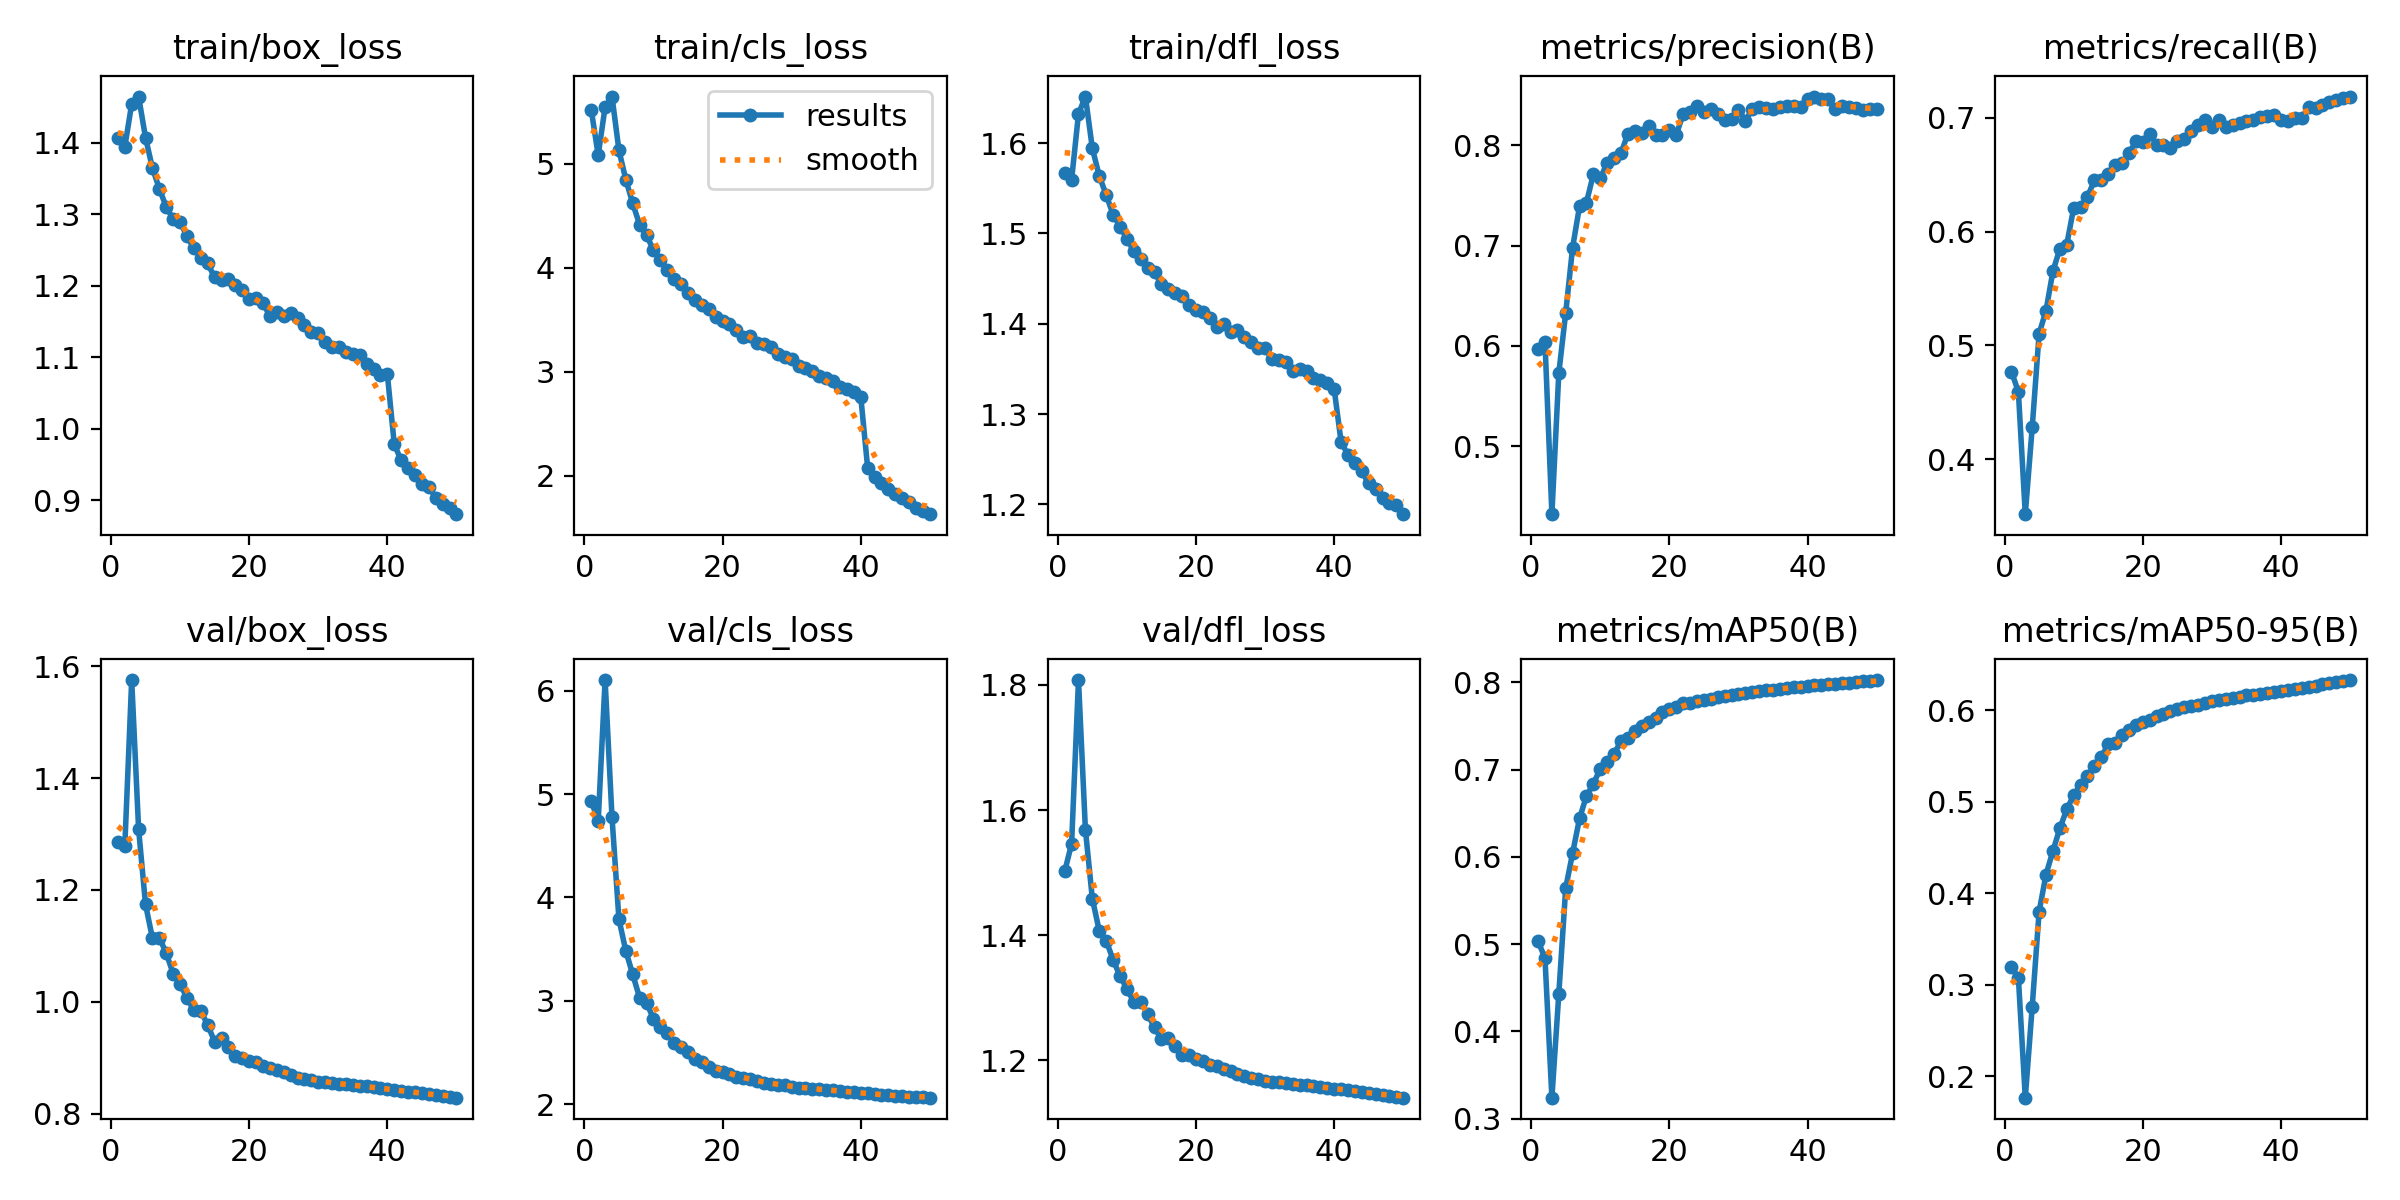

The file beside this chart, header and first rows:
epoch, time, train/box_loss, train/cls_loss, train/dfl_loss, metrics/precision(B), metrics/recall(B), metrics/mAP50(B), metrics/mAP50-95(B), val/box_loss, val/cls_loss, val/dfl_loss, lr/pg0, lr/pg1, lr/pg2, lr/pg3, lr/pg4, lr/pg5, lr/pg6, lr/pg7
1, 924.2, 1.406, 5.515, 1.567, 0.5971, 0.477, 0.5035, 0.3193, 1.286, 4.936, 1.502, 0.009992, 0.003331, 0.009992, 0.003331, 0.009992, 0.003331, 0.009992, 0.003331
2, 1777, 1.394, 5.081, 1.559, 0.6039, 0.4591, 0.4836, 0.3078, 1.278, 4.735, 1.546, 0.0196, 0.006532, 0.0196, 0.006532, 0.0196, 0.006532, 0.0196, 0.006532
3, 2577, 1.454, 5.542, 1.632, 0.4324, 0.3516, 0.3239, 0.1768, 1.575, 6.102, 1.808, 0.0288, 0.009601, 0.0288, 0.009601, 0.0288, 0.009601, 0.0288, 0.009601
4, 3373, 1.465, 5.643, 1.651, 0.5729, 0.4279, 0.4428, 0.276, 1.309, 4.775, 1.569, 0.02822, 0.009406, 0.02822, 0.009406, 0.02822, 0.009406, 0.02822, 0.009406
5, 4170, 1.407, 5.128, 1.594, 0.6331, 0.5103, 0.5643, 0.38, 1.174, 3.791, 1.459, 0.02762, 0.009208, 0.02762, 0.009208, 0.02762, 0.009208, 0.02762, 0.009208
6, 4967, 1.365, 4.845, 1.564, 0.6981, 0.5306, 0.6044, 0.4205, 1.114, 3.482, 1.407, 0.02703, 0.00901, 0.02703, 0.00901, 0.02703, 0.00901, 0.02703, 0.00901
7, 5764, 1.336, 4.617, 1.543, 0.7392, 0.5653, 0.644, 0.4463, 1.114, 3.255, 1.391, 0.02644, 0.008812, 0.02644, 0.008812, 0.02644, 0.008812, 0.02644, 0.008812
8, 6560, 1.31, 4.411, 1.521, 0.7429, 0.5848, 0.6698, 0.4709, 1.087, 3.029, 1.361, 0.02584, 0.008614, 0.02584, 0.008614, 0.02584, 0.008614, 0.02584, 0.008614
9, 7356, 1.293, 4.312, 1.508, 0.7711, 0.5887, 0.6837, 0.4917, 1.05, 2.981, 1.335, 0.02525, 0.008416, 0.02525, 0.008416, 0.02525, 0.008416, 0.02525, 0.008416
10, 8154, 1.289, 4.167, 1.494, 0.7671, 0.6207, 0.701, 0.5071, 1.032, 2.827, 1.315, 0.02465, 0.008218, 0.02465, 0.008218, 0.02465, 0.008218, 0.02465, 0.008218
11, 8948, 1.269, 4.076, 1.48, 0.7824, 0.6219, 0.7084, 0.5182, 1.007, 2.743, 1.293, 0.02406, 0.00802, 0.02406, 0.00802, 0.02406, 0.00802, 0.02406, 0.00802
12, 9744, 1.252, 3.977, 1.472, 0.7876, 0.6306, 0.7184, 0.5283, 0.9848, 2.689, 1.294, 0.02347, 0.007822, 0.02347, 0.007822, 0.02347, 0.007822, 0.02347, 0.007822
13, 10540, 1.238, 3.895, 1.462, 0.792, 0.6451, 0.7323, 0.5391, 0.9833, 2.59, 1.274, 0.02287, 0.007624, 0.02287, 0.007624, 0.02287, 0.007624, 0.02287, 0.007624
14, 11337, 1.231, 3.84, 1.457, 0.8116, 0.6457, 0.7363, 0.5484, 0.9585, 2.552, 1.253, 0.02228, 0.007426, 0.02228, 0.007426, 0.02228, 0.007426, 0.02228, 0.007426
15, 12134, 1.212, 3.756, 1.444, 0.8143, 0.6508, 0.7441, 0.5634, 0.9286, 2.505, 1.234, 0.02168, 0.007228, 0.02168, 0.007228, 0.02168, 0.007228, 0.02168, 0.007228
16, 12932, 1.208, 3.693, 1.439, 0.8121, 0.659, 0.7498, 0.5643, 0.9356, 2.442, 1.236, 0.02109, 0.00703, 0.02109, 0.00703, 0.02109, 0.00703, 0.02109, 0.00703
17, 13728, 1.209, 3.646, 1.434, 0.8192, 0.6605, 0.7541, 0.5733, 0.9186, 2.407, 1.223, 0.0205, 0.006832, 0.0205, 0.006832, 0.0205, 0.006832, 0.0205, 0.006832
18, 14526, 1.201, 3.608, 1.431, 0.8103, 0.6688, 0.7593, 0.5784, 0.9024, 2.364, 1.209, 0.0199, 0.006634, 0.0199, 0.006634, 0.0199, 0.006634, 0.0199, 0.006634
19, 15322, 1.194, 3.525, 1.421, 0.8099, 0.6794, 0.7664, 0.5837, 0.8991, 2.32, 1.208, 0.01931, 0.006436, 0.01931, 0.006436, 0.01931, 0.006436, 0.01931, 0.006436
20, 16119, 1.181, 3.49, 1.415, 0.8157, 0.6787, 0.7695, 0.587, 0.8944, 2.308, 1.202, 0.01871, 0.006238, 0.01871, 0.006238, 0.01871, 0.006238, 0.01871, 0.006238
21, 16917, 1.183, 3.458, 1.413, 0.8106, 0.6859, 0.7722, 0.5897, 0.8928, 2.293, 1.199, 0.01812, 0.00604, 0.01812, 0.00604, 0.01812, 0.00604, 0.01812, 0.00604
22, 17720, 1.175, 3.402, 1.407, 0.8312, 0.6763, 0.7763, 0.5941, 0.8853, 2.261, 1.192, 0.01753, 0.005842, 0.01753, 0.005842, 0.01753, 0.005842, 0.01753, 0.005842
23, 18520, 1.158, 3.337, 1.397, 0.8334, 0.676, 0.7766, 0.5958, 0.8817, 2.251, 1.191, 0.01693, 0.005644, 0.01693, 0.005644, 0.01693, 0.005644, 0.01693, 0.005644
24, 19321, 1.163, 3.342, 1.4, 0.8392, 0.6735, 0.7787, 0.5987, 0.8775, 2.24, 1.187, 0.01634, 0.005446, 0.01634, 0.005446, 0.01634, 0.005446, 0.01634, 0.005446
25, 20120, 1.158, 3.277, 1.391, 0.8331, 0.6799, 0.7797, 0.601, 0.8741, 2.224, 1.184, 0.01574, 0.005248, 0.01574, 0.005248, 0.01574, 0.005248, 0.01574, 0.005248
26, 20922, 1.162, 3.271, 1.393, 0.8365, 0.6815, 0.7813, 0.603, 0.8688, 2.205, 1.179, 0.01515, 0.00505, 0.01515, 0.00505, 0.01515, 0.00505, 0.01515, 0.00505
27, 21721, 1.154, 3.237, 1.386, 0.8315, 0.6881, 0.7831, 0.6048, 0.8646, 2.197, 1.174, 0.01456, 0.004852, 0.01456, 0.004852, 0.01456, 0.004852, 0.01456, 0.004852
28, 22523, 1.145, 3.172, 1.38, 0.8252, 0.6937, 0.784, 0.606, 0.8627, 2.19, 1.172, 0.01396, 0.004654, 0.01396, 0.004654, 0.01396, 0.004654, 0.01396, 0.004654
29, 23324, 1.135, 3.14, 1.373, 0.8264, 0.6978, 0.7855, 0.6077, 0.8601, 2.182, 1.17, 0.01337, 0.004456, 0.01337, 0.004456, 0.01337, 0.004456, 0.01337, 0.004456
30, 24124, 1.134, 3.119, 1.373, 0.8351, 0.6916, 0.7864, 0.6096, 0.8575, 2.17, 1.167, 0.01277, 0.004258, 0.01277, 0.004258, 0.01277, 0.004258, 0.01277, 0.004258
31, 24922, 1.121, 3.054, 1.361, 0.8246, 0.6983, 0.7875, 0.6111, 0.8558, 2.161, 1.166, 0.01218, 0.00406, 0.01218, 0.00406, 0.01218, 0.00406, 0.01218, 0.00406
32, 25718, 1.114, 3.033, 1.36, 0.8358, 0.6922, 0.7889, 0.6121, 0.8544, 2.155, 1.165, 0.01159, 0.003862, 0.01159, 0.003862, 0.01159, 0.003862, 0.01159, 0.003862
33, 26518, 1.114, 3.008, 1.358, 0.8382, 0.6934, 0.7901, 0.6135, 0.853, 2.149, 1.163, 0.01099, 0.003664, 0.01099, 0.003664, 0.01099, 0.003664, 0.01099, 0.003664
34, 27320, 1.107, 2.955, 1.347, 0.8367, 0.6958, 0.7914, 0.6145, 0.8521, 2.146, 1.162, 0.0104, 0.003466, 0.0104, 0.003466, 0.0104, 0.003466, 0.0104, 0.003466
35, 28120, 1.105, 2.941, 1.35, 0.8361, 0.6973, 0.7917, 0.6161, 0.8511, 2.141, 1.161, 0.009804, 0.003268, 0.009804, 0.003268, 0.009804, 0.003268, 0.009804, 0.003268
36, 28918, 1.103, 2.916, 1.348, 0.8384, 0.6986, 0.7924, 0.6171, 0.8497, 2.134, 1.16, 0.00921, 0.00307, 0.00921, 0.00307, 0.00921, 0.00307, 0.00921, 0.00307
37, 29714, 1.09, 2.856, 1.34, 0.8387, 0.7006, 0.7935, 0.618, 0.8486, 2.128, 1.159, 0.008616, 0.002872, 0.008616, 0.002872, 0.008616, 0.002872, 0.008616, 0.002872
38, 30510, 1.084, 2.832, 1.338, 0.8389, 0.7016, 0.7942, 0.6186, 0.8473, 2.123, 1.158, 0.008022, 0.002674, 0.008022, 0.002674, 0.008022, 0.002674, 0.008022, 0.002674
39, 31307, 1.075, 2.806, 1.334, 0.8383, 0.7022, 0.7952, 0.62, 0.8456, 2.117, 1.156, 0.007428, 0.002476, 0.007428, 0.002476, 0.007428, 0.002476, 0.007428, 0.002476
40, 32107, 1.076, 2.761, 1.328, 0.8462, 0.6981, 0.7958, 0.6209, 0.8439, 2.109, 1.155, 0.006834, 0.002278, 0.006834, 0.002278, 0.006834, 0.002278, 0.006834, 0.002278
41, 32900, 0.978, 2.076, 1.269, 0.8486, 0.6973, 0.7965, 0.6219, 0.8426, 2.104, 1.154, 0.00624, 0.00208, 0.00624, 0.00208, 0.00624, 0.00208, 0.00624, 0.00208
42, 33694, 0.9555, 1.988, 1.255, 0.8462, 0.6997, 0.7974, 0.6231, 0.8411, 2.098, 1.152, 0.005646, 0.001882, 0.005646, 0.001882, 0.005646, 0.001882, 0.005646, 0.001882
43, 34488, 0.945, 1.929, 1.246, 0.846, 0.6998, 0.7982, 0.6243, 0.8394, 2.091, 1.151, 0.005052, 0.001684, 0.005052, 0.001684, 0.005052, 0.001684, 0.005052, 0.001684
44, 35281, 0.9357, 1.875, 1.237, 0.8358, 0.7095, 0.7985, 0.6257, 0.8382, 2.086, 1.15, 0.004458, 0.001486, 0.004458, 0.001486, 0.004458, 0.001486, 0.004458, 0.001486
45, 36071, 0.923, 1.824, 1.223, 0.8391, 0.7084, 0.799, 0.627, 0.8366, 2.082, 1.148, 0.003864, 0.001288, 0.003864, 0.001288, 0.003864, 0.001288, 0.003864, 0.001288
46, 36864, 0.9187, 1.791, 1.217, 0.8383, 0.7114, 0.7997, 0.6282, 0.8347, 2.077, 1.146, 0.00327, 0.00109, 0.00327, 0.00109, 0.00327, 0.00109, 0.00327, 0.00109
47, 37656, 0.903, 1.747, 1.207, 0.837, 0.7138, 0.8006, 0.6297, 0.8332, 2.075, 1.145, 0.002676, 0.000892, 0.002676, 0.000892, 0.002676, 0.000892, 0.002676, 0.000892
48, 38450, 0.895, 1.697, 1.201, 0.8356, 0.7159, 0.8015, 0.6308, 0.8318, 2.071, 1.144, 0.002082, 0.000694, 0.002082, 0.000694, 0.002082, 0.000694, 0.002082, 0.000694
49, 39244, 0.889, 1.665, 1.2, 0.836, 0.7174, 0.802, 0.6319, 0.83, 2.067, 1.142, 0.001488, 0.000496, 0.001488, 0.000496, 0.001488, 0.000496, 0.001488, 0.000496
50, 40036, 0.8803, 1.633, 1.189, 0.8361, 0.7188, 0.8027, 0.6329, 0.8286, 2.064, 1.14, 0.000894, 0.000298, 0.000894, 0.000298, 0.000894, 0.000298, 0.000894, 0.000298
